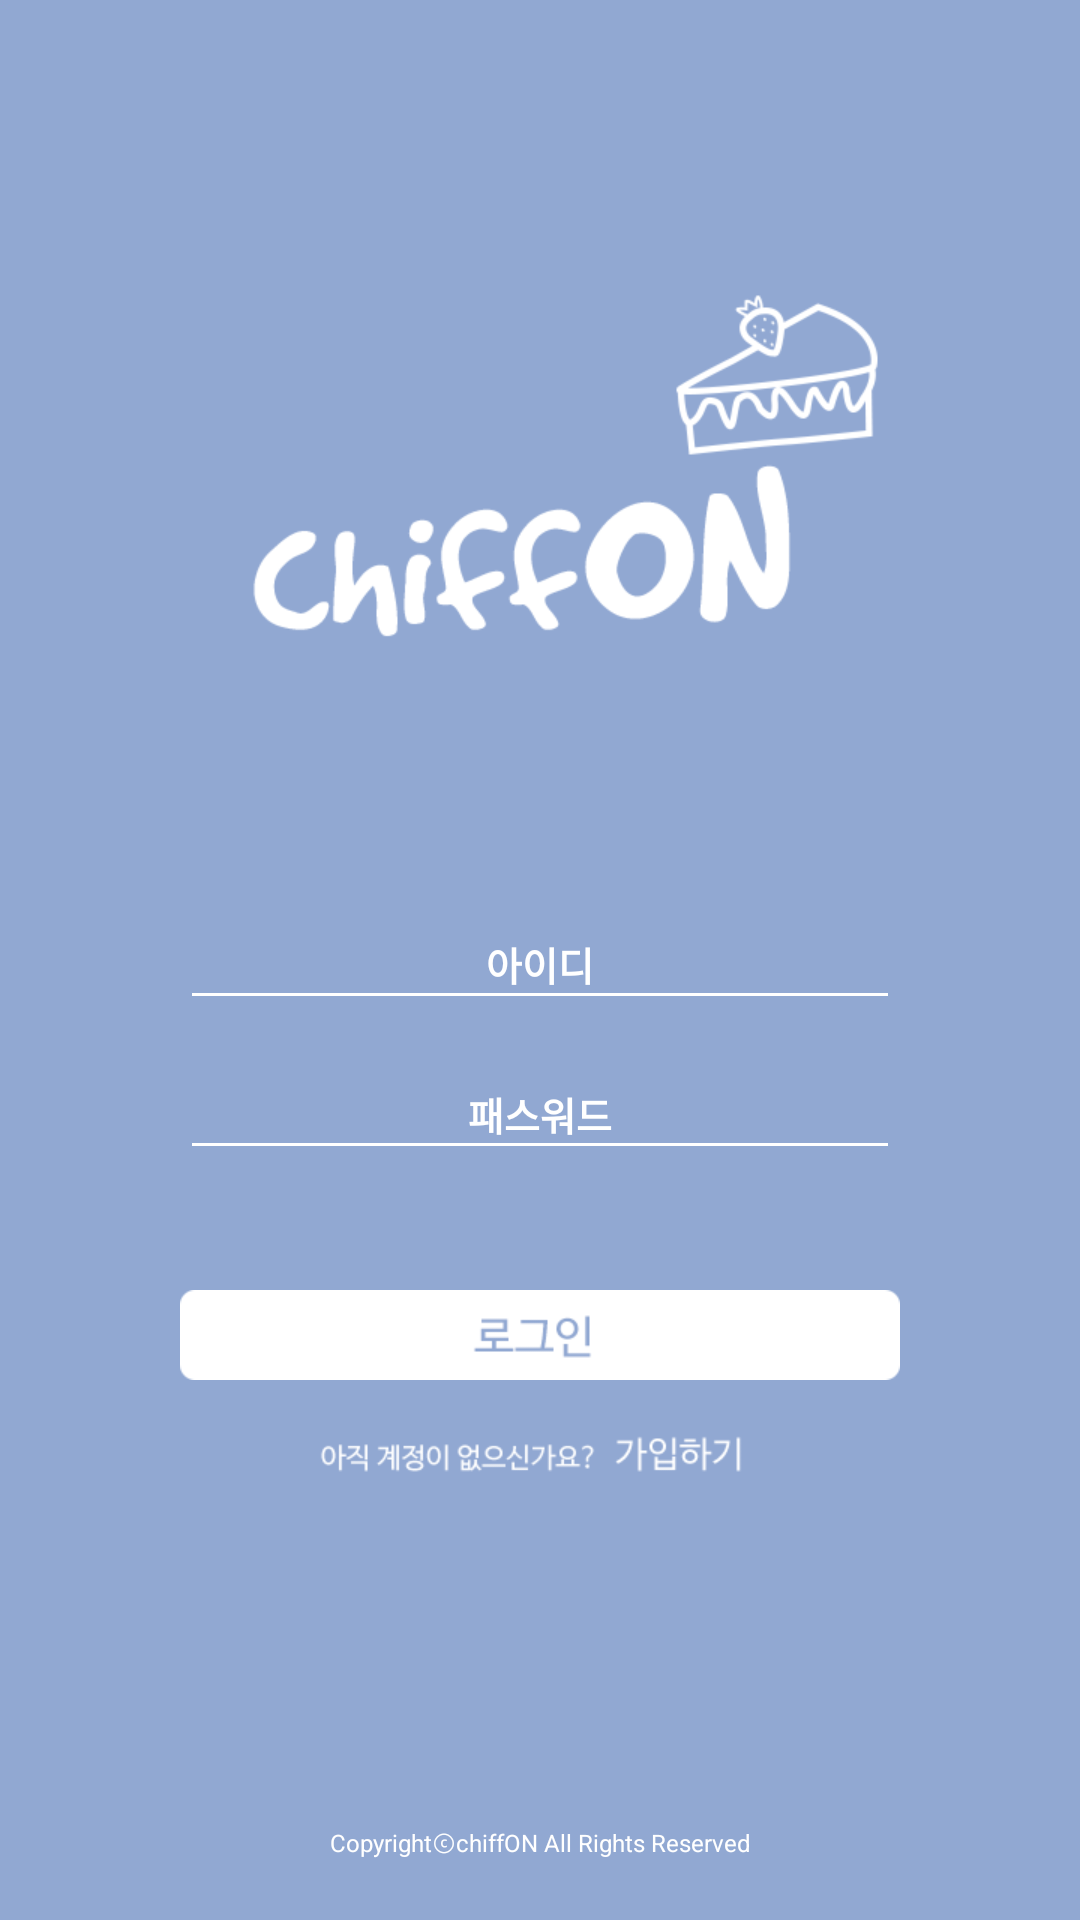

Layout XML and referenced resources for this Android screen:
<!-- AndroidManifest.xml: activity theme AppTheme.NoActionBar -->
<!-- res/layout/activity_login.xml -->
<?xml version="1.0" encoding="utf-8"?>
<LinearLayout xmlns:android="http://schemas.android.com/apk/res/android"
    android:orientation="vertical"
    android:layout_width="match_parent"
    android:layout_height="match_parent"
    android:layout_centerInParent="true"
    android:background="@drawable/background_login"
    android:contextClickable="false">

    <LinearLayout
        android:orientation="vertical"
        android:layout_width="match_parent"
        android:layout_height="match_parent"
        android:layout_marginTop="250dp">

        <EditText
            android:id="@+id/editUserName"
            android:layout_width="240dp"
            android:layout_height="40dp"
            android:layout_gravity="center"
            android:layout_marginTop="50dp"
            android:gravity="center"
            android:hint="아이디"
            android:inputType="text"
            android:textColor="#fff"
            android:textColorHint="#fff"
            android:backgroundTint="#fff"
            android:textSize="13dp"
            android:textStyle="bold" />

        <EditText
            android:id="@+id/editPassword"
            android:layout_width="240dp"
            android:layout_height="40dp"
            android:layout_gravity="center"
            android:gravity="center"
            android:hint="패스워드"
            android:inputType="textPassword"
            android:textColor="#fff"
            android:textColorHint="#fff"
            android:backgroundTint="#fff"
            android:textSize="13dp"
            android:textStyle="bold"
            android:layout_marginTop="10dp" />

        <ImageButton
            android:layout_marginTop="40dp"
            android:layout_width="240dp"
            android:layout_height="30dp"
            android:id="@+id/btnLogin"
            android:layout_gravity="center"
            android:background="@drawable/img_button_login"
            android:onClick="onButtonClicked" />

        <ImageButton
            android:layout_width="240dp"
            android:layout_height="30dp"
            android:layout_marginTop="10dp"
            android:id="@+id/btnRegister"
            android:background="@drawable/img_button_register"
            android:layout_gravity="center"
            android:onClick="onButtonClicked" />

        <TextView
            android:layout_width="match_parent"
            android:layout_height="30dp"
            android:gravity="bottom|center"
            android:layout_weight="1"
            android:layout_marginBottom="20dp"
            android:textSize="8dp"
            android:textColor="#fff"
            android:text="@string/copyrights"/>

    </LinearLayout>

</LinearLayout>
<!-- resources referenced by this layout -->
<resources>
  <!-- drawable background_login: png bitmap (drawable, 21190 bytes) -->
  <!-- drawable img_button_login: png bitmap (drawable, 1574 bytes) -->
  <!-- drawable img_button_register: png bitmap (drawable, 3749 bytes) -->
  <string name="copyrights">CopyrightⓒchiffON All Rights Reserved</string>
  <style name="AppTheme.NoActionBar">
          <item name="windowActionBar">false</item>
          <item name="windowNoTitle">true</item>
      </style>
</resources>
